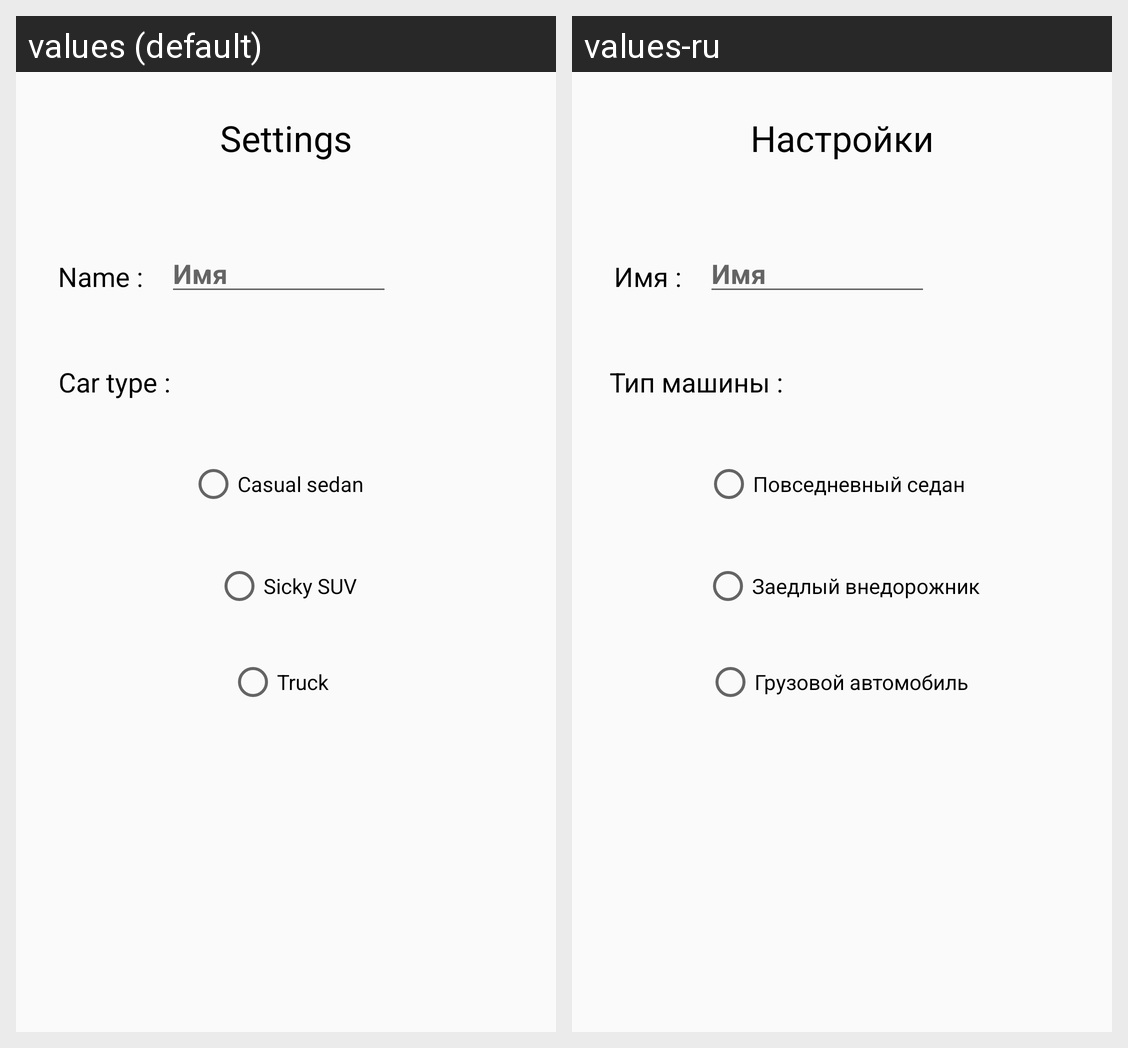

Translations of the strings shown on this Android screen, per locale in the grid:
Android screen res/layout/activity_settings_to.xml rendered under 2 locales, left to right: values (default), values-ru. Device: Nexus 5 (rendered at 1080×1920; each locale shown at half size, 540×960, under a caption strip naming it); theme AppTheme.
Strings drawn on this screen, with the default value and each locale's value (text and hints the layout hard-codes, and strings that could not be matched under every locale, appear in the picture but are not listed):

setings
  values: Settings
  values-ru: Настройки

name1
  values: Name :
  values-ru: Имя :

name
  values: Имя
  values-ru: Имя

type
  values: Car type :
  values-ru: Тип машины :

red1
  values: Casual sedan
  values-ru: Повседневный седан

red2
  values: Sicky SUV
  values-ru: Заедлый внедорожник

red3
  values: Truck
  values-ru: Грузовой автомобиль
